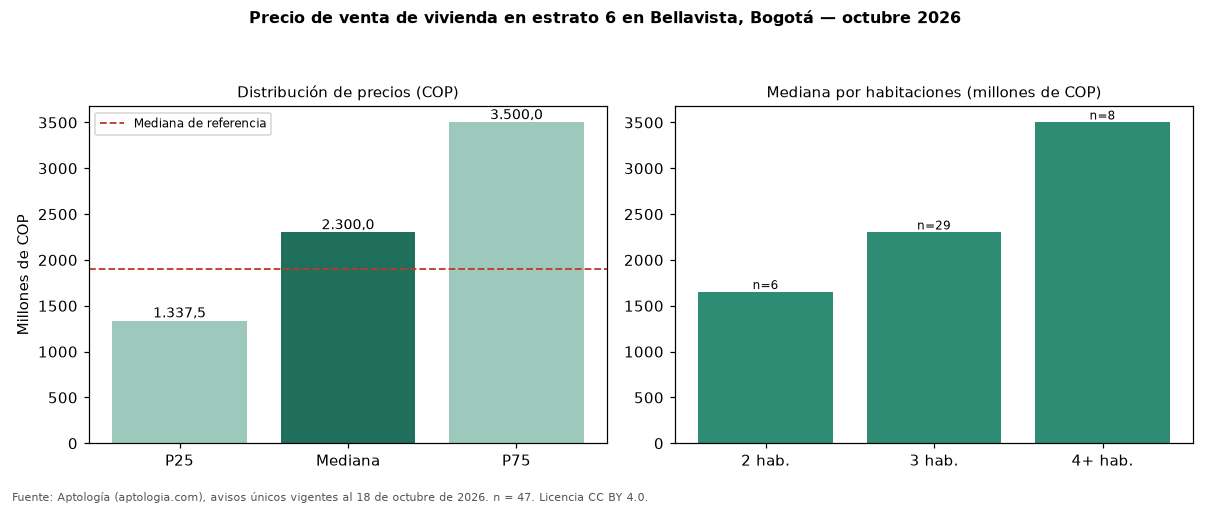

Values plotted in this chart, from the file beside it:
seccion, metrica, valor_cop, n
precio, p25, 1337500000, 47
precio, mediana, 2300000000, 47
precio, p75, 3500000000, 47
cop_por_m2, p25, 7601479, 47
cop_por_m2, mediana, 9977324, 47
cop_por_m2, p75, 10752714, 47
area, area_mediana_m2, 257.0, 47
habitaciones, 1, 780000000, 4
habitaciones, 2, 1650000000, 6
habitaciones, 3, 2300000000, 29
habitaciones, 4+, 3500000000, 8
administracion, mediana, 2067000, 45
estrato, moda, 6, 
parqueadero, porcentaje_con_parqueadero, 100.0, 47
referencia, mediana_referencia, 1900000000, 56
referencia, mediana_cop_por_m2_referencia, 9215385, 56
